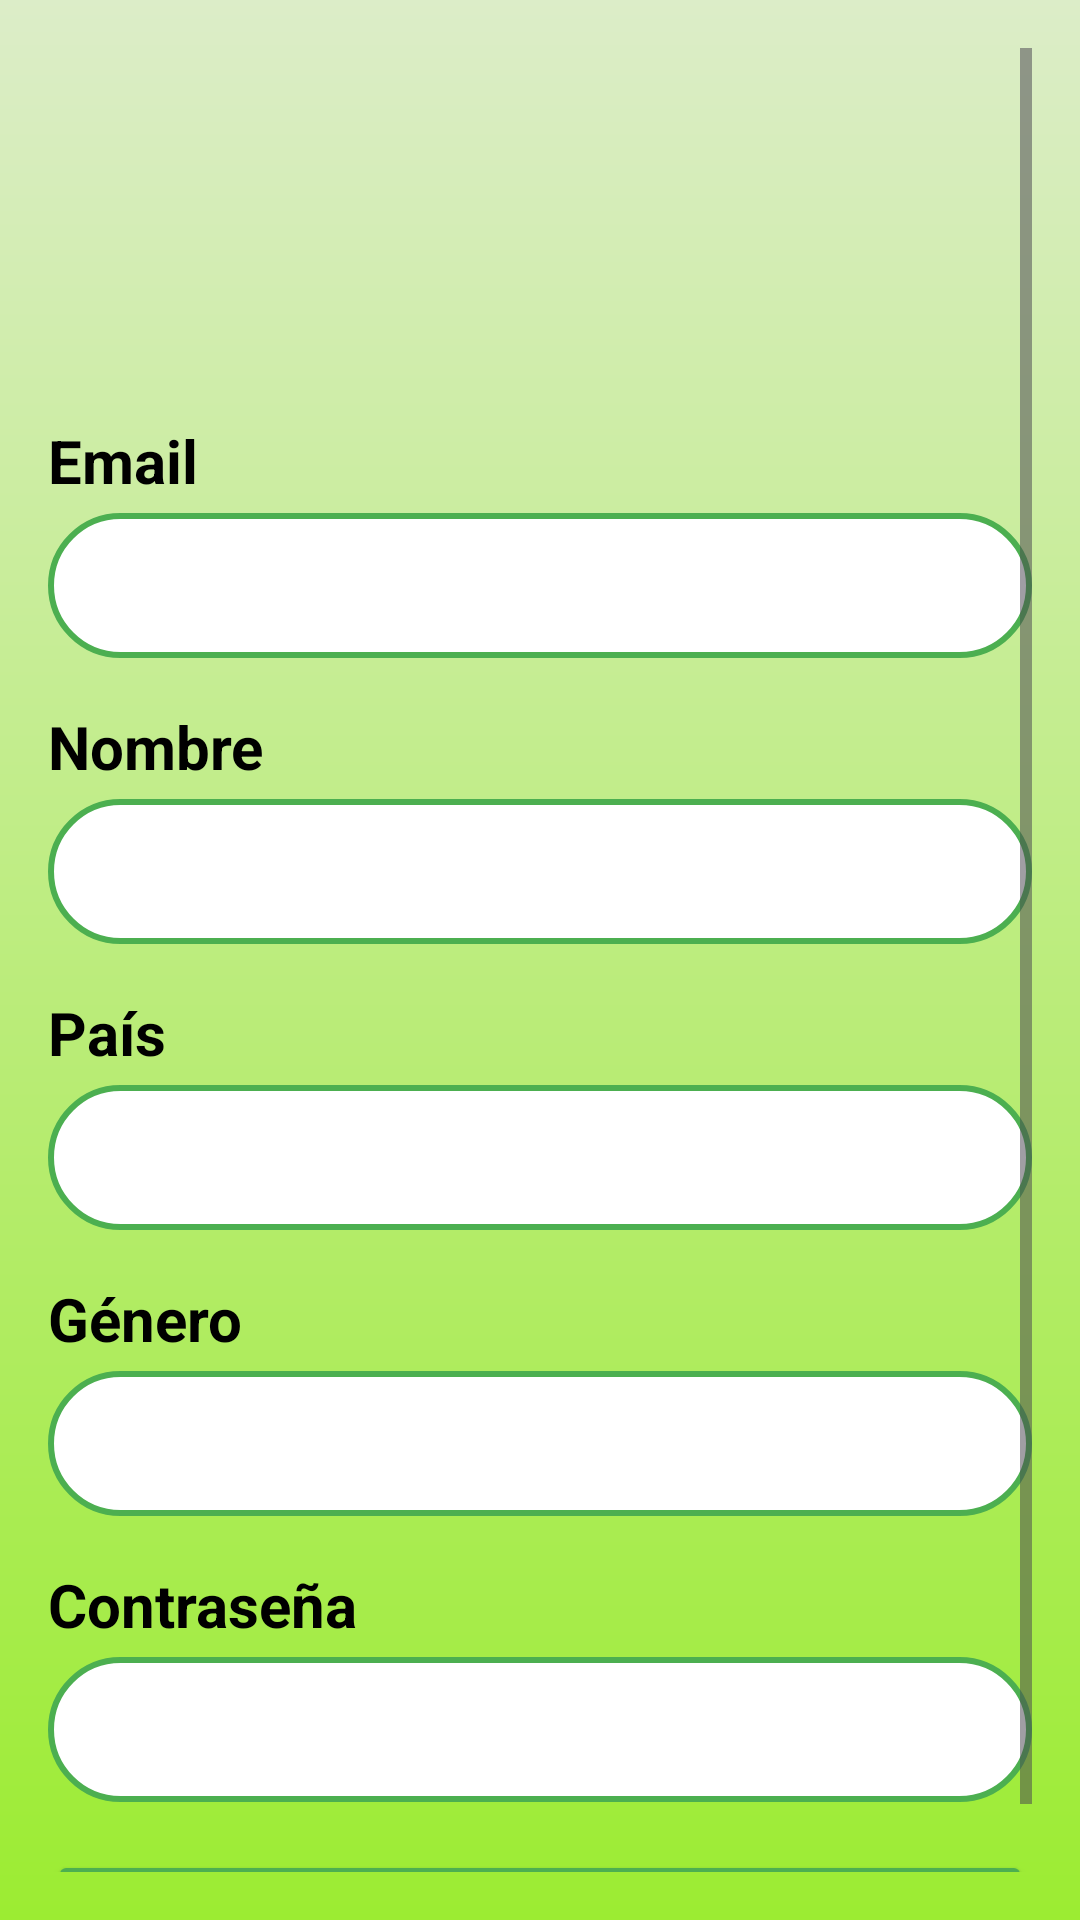

This screen was rendered from an Android layout file. Write that file and the resources it references.
<!-- AndroidManifest.xml: application theme Theme.VerduritasSaDaniloMoreno -->
<!-- res/layout/activity_registro.xml -->
<?xml version="1.0" encoding="utf-8"?>
<ScrollView
    xmlns:android="http://schemas.android.com/apk/res/android"
    android:layout_width="match_parent"
    android:layout_height="match_parent"
    android:background="@drawable/background_gradient"
    android:padding="16dp">

    <LinearLayout
        android:layout_width="match_parent"
        android:layout_height="wrap_content"
        android:gravity="center_horizontal"
        android:orientation="vertical">

        
        <ImageView
            android:id="@+id/logoImageView"
            android:layout_width="100dp"
            android:layout_height="100dp"
            android:layout_marginBottom="24dp"
            android:src="@drawable/logo" />

        
        <LinearLayout
            android:layout_width="match_parent"
            android:layout_height="wrap_content"
            android:layout_marginBottom="16dp"
            android:orientation="vertical">

            <TextView
                android:layout_width="match_parent"
                android:layout_height="wrap_content"
                android:layout_marginBottom="4dp"
                android:text="Email"
                android:textColor="#000000"
                android:textSize="20sp"
                android:textStyle="bold" />

            <EditText
                android:id="@+id/emailEditText"
                android:layout_width="match_parent"
                android:layout_height="wrap_content"
                android:background="@drawable/edittext_background"
                android:inputType="textEmailAddress"
                android:padding="12dp" />
        </LinearLayout>

        
        <LinearLayout
            android:layout_width="match_parent"
            android:layout_height="wrap_content"
            android:layout_marginBottom="16dp"
            android:orientation="vertical">

            <TextView
                android:layout_width="match_parent"
                android:layout_height="wrap_content"
                android:layout_marginBottom="4dp"
                android:text="Nombre"
                android:textColor="#000000"
                android:textSize="20sp"
                android:textStyle="bold" />

            <EditText
                android:id="@+id/nameEditText"
                android:layout_width="match_parent"
                android:layout_height="wrap_content"
                android:background="@drawable/edittext_background"
                android:inputType="textPersonName"
                android:padding="12dp" />
        </LinearLayout>

        
        <LinearLayout
            android:layout_width="match_parent"
            android:layout_height="wrap_content"
            android:layout_marginBottom="16dp"
            android:orientation="vertical">

            <TextView
                android:layout_width="match_parent"
                android:layout_height="wrap_content"
                android:layout_marginBottom="4dp"
                android:text="País"
                android:textColor="#000000"
                android:textSize="20sp"
                android:textStyle="bold" />

            <EditText
                android:id="@+id/countryEditText"
                android:layout_width="match_parent"
                android:layout_height="wrap_content"
                android:background="@drawable/edittext_background"
                android:inputType="text"
                android:padding="12dp" />
        </LinearLayout>

        
        <LinearLayout
            android:layout_width="match_parent"
            android:layout_height="wrap_content"
            android:layout_marginBottom="16dp"
            android:orientation="vertical">

            <TextView
                android:layout_width="match_parent"
                android:layout_height="wrap_content"
                android:layout_marginBottom="4dp"
                android:text="Género"
                android:textColor="#000000"
                android:textSize="20sp"
                android:textStyle="bold" />

            <EditText
                android:id="@+id/genderEditText"
                android:layout_width="match_parent"
                android:layout_height="wrap_content"
                android:background="@drawable/edittext_background"
                android:inputType="text"
                android:padding="12dp" />
        </LinearLayout>

        
        <LinearLayout
            android:layout_width="match_parent"
            android:layout_height="wrap_content"
            android:layout_marginBottom="16dp"
            android:orientation="vertical">

            <TextView
                android:layout_width="match_parent"
                android:layout_height="wrap_content"
                android:layout_marginBottom="4dp"
                android:text="Contraseña"
                android:textColor="#000000"
                android:textSize="20sp"
                android:textStyle="bold" />

            <EditText
                android:id="@+id/passwordEditText"
                android:layout_width="match_parent"
                android:layout_height="wrap_content"
                android:background="@drawable/edittext_background"
                android:inputType="textPassword"
                android:padding="12dp" />
        </LinearLayout>

        
        <Button
            android:id="@+id/registerButton"
            android:layout_width="match_parent"
            android:layout_height="wrap_content"
            android:backgroundTint="#4CAF50"
            android:text="Registrarse"
            android:textColor="#000000"
            android:textSize="20sp"
            android:textStyle="bold" />
    </LinearLayout>
</ScrollView>
<!-- resources referenced by this layout -->
<resources>
  <!-- drawable background_gradient (drawable) -->
  <?xml version="1.0" encoding="utf-8"?>
  <layer-list xmlns:android="http://schemas.android.com/apk/res/android">
      <item>
          <shape android:shape="rectangle">
              <gradient
                  android:angle="270"
                  android:startColor="#dcedc8"
                  android:endColor="#9CEC32"
                  android:type="linear" />
          </shape>
      </item>
  </layer-list>
  <!-- drawable edittext_background (drawable) -->
  <?xml version="1.0" encoding="utf-8"?>
  <shape xmlns:android="http://schemas.android.com/apk/res/android">
      <solid android:color="#FFFFFF"/> 
      <corners android:radius="25dp"/> 
      <stroke android:width="2dp" android:color="@color/dark_green"/> 
      <padding android:left="10dp" android:top="10dp" android:right="10dp" android:bottom="10dp"/>
  </shape>
  <style name="Theme.VerduritasSaDaniloMoreno" parent="Base.Theme.VerduritasSaDaniloMoreno" />
  <color name="dark_green">#4caf50</color>
  <style name="Base.Theme.VerduritasSaDaniloMoreno" parent="Theme.Material3.DayNight.NoActionBar">
          
          
      </style>
</resources>
